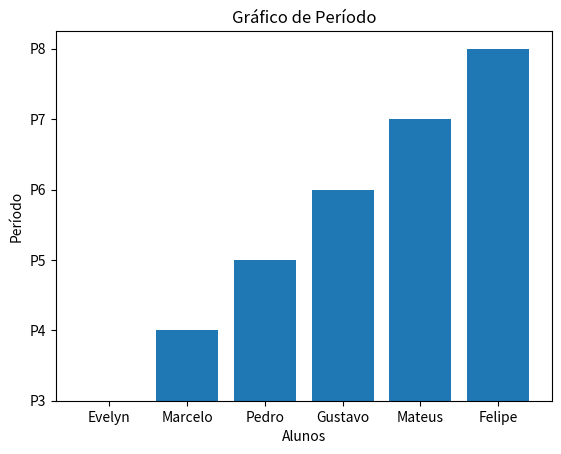
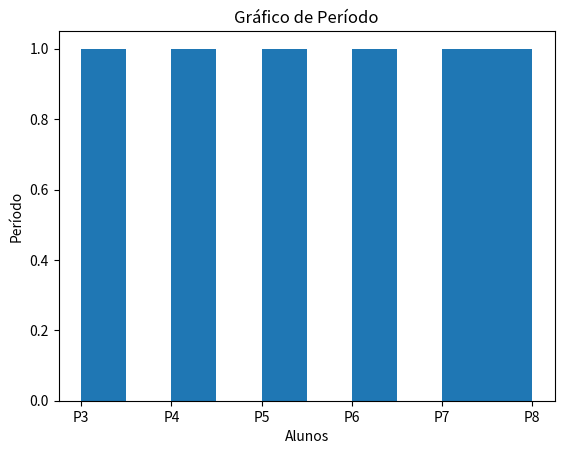
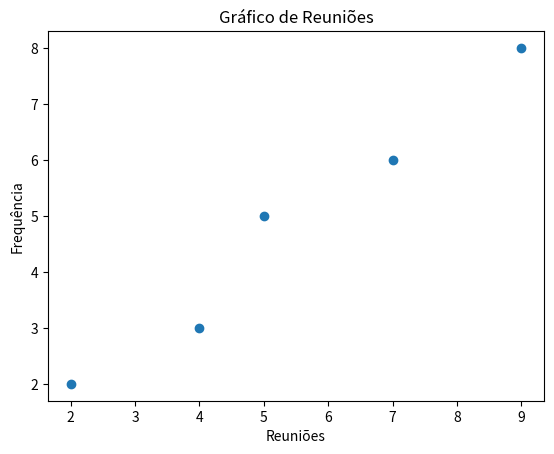

Here is the Python script that generated these plots, in order:
#gráfico de barras
import matplotlib.pyplot as plt

alunos = ['Evelyn', 'Marcelo', 'Pedro', 'Gustavo', 'Mateus', 'Felipe']
periodo = ['P3', 'P4', 'P5', 'P6', 'P7', 'P8']

plt.bar(alunos, periodo)

plt.xlabel("Alunos")
plt.ylabel("Período")
plt.title("Gráfico de Período")

plt.show()

#histograma
plt.hist(periodo)

plt.xlabel("Alunos")
plt.ylabel("Período")
plt.title("Gráfico de Período")

plt.show()

#dispersão
reunioes = [9, 5, 4, 2, 7]
frequencia = [8, 5, 3, 2, 6]

plt.scatter(reunioes, frequencia)

plt.xlabel("Reuniões")
plt.ylabel("Frequência")
plt.title("Gráfico de Reuniões")

plt.show()
